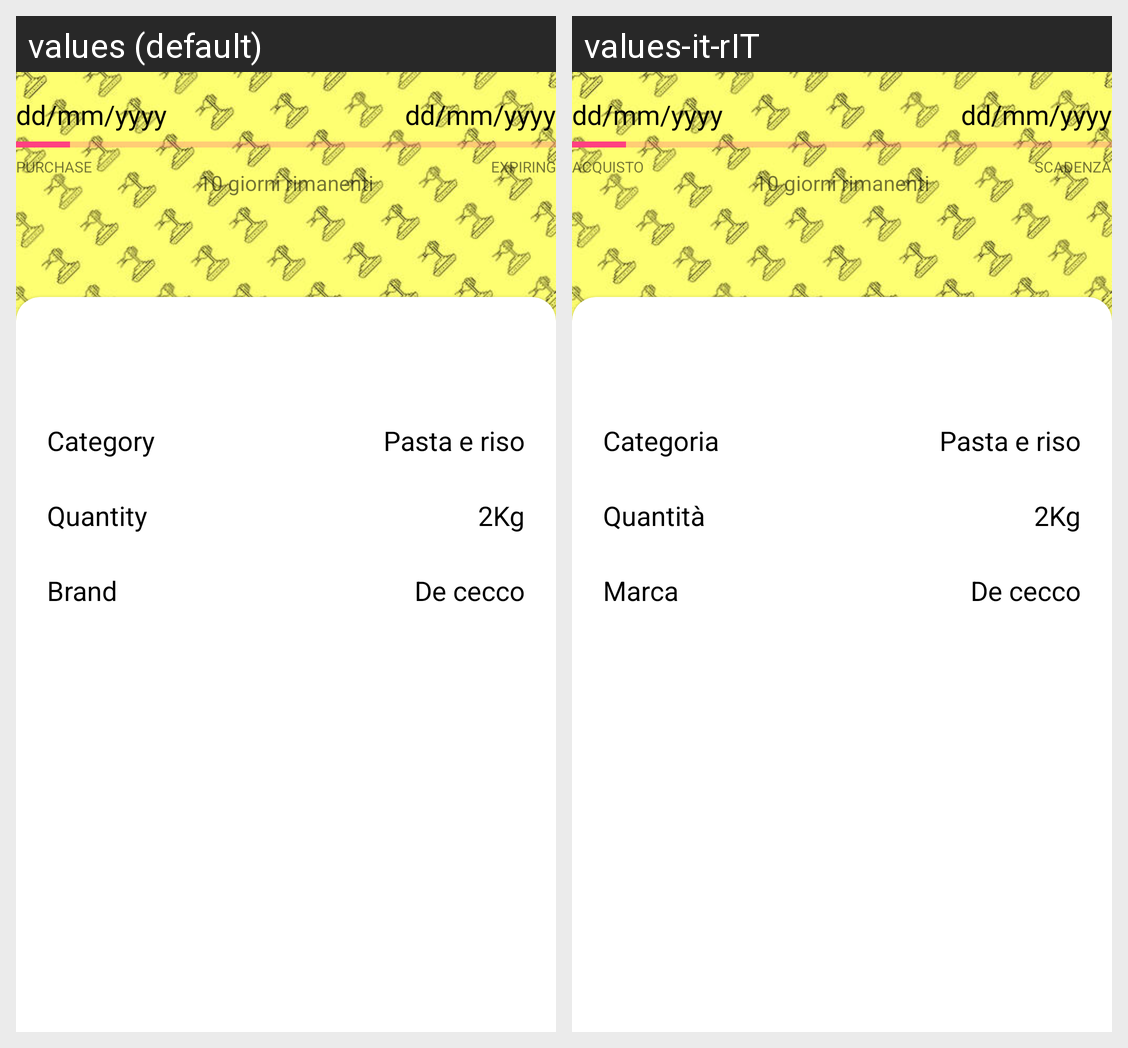

Translations of the strings shown on this Android screen, per locale in the grid:
Android screen res/layout/activity_product_profile.xml rendered under 2 locales, left to right: values (default), values-it-rIT. Device: Nexus 5 (rendered at 1080×1920; each locale shown at half size, 540×960, under a caption strip naming it); theme Theme.MyApp.
Strings drawn on this screen, with the default value and each locale's value (text and hints the layout hard-codes, and strings that could not be matched under every locale, appear in the picture but are not listed):

expiring_product_profile
  values: Expiring
  values-it-rIT: Scadenza

purchase_date_product_profile
  values: Purchase
  values-it-rIT: Acquisto

category_product_profile
  values: Category
  values-it-rIT: Categoria

quantity_product_profile
  values: Quantity
  values-it-rIT: Quantità

brand_product_profile
  values: Brand
  values-it-rIT: Marca
